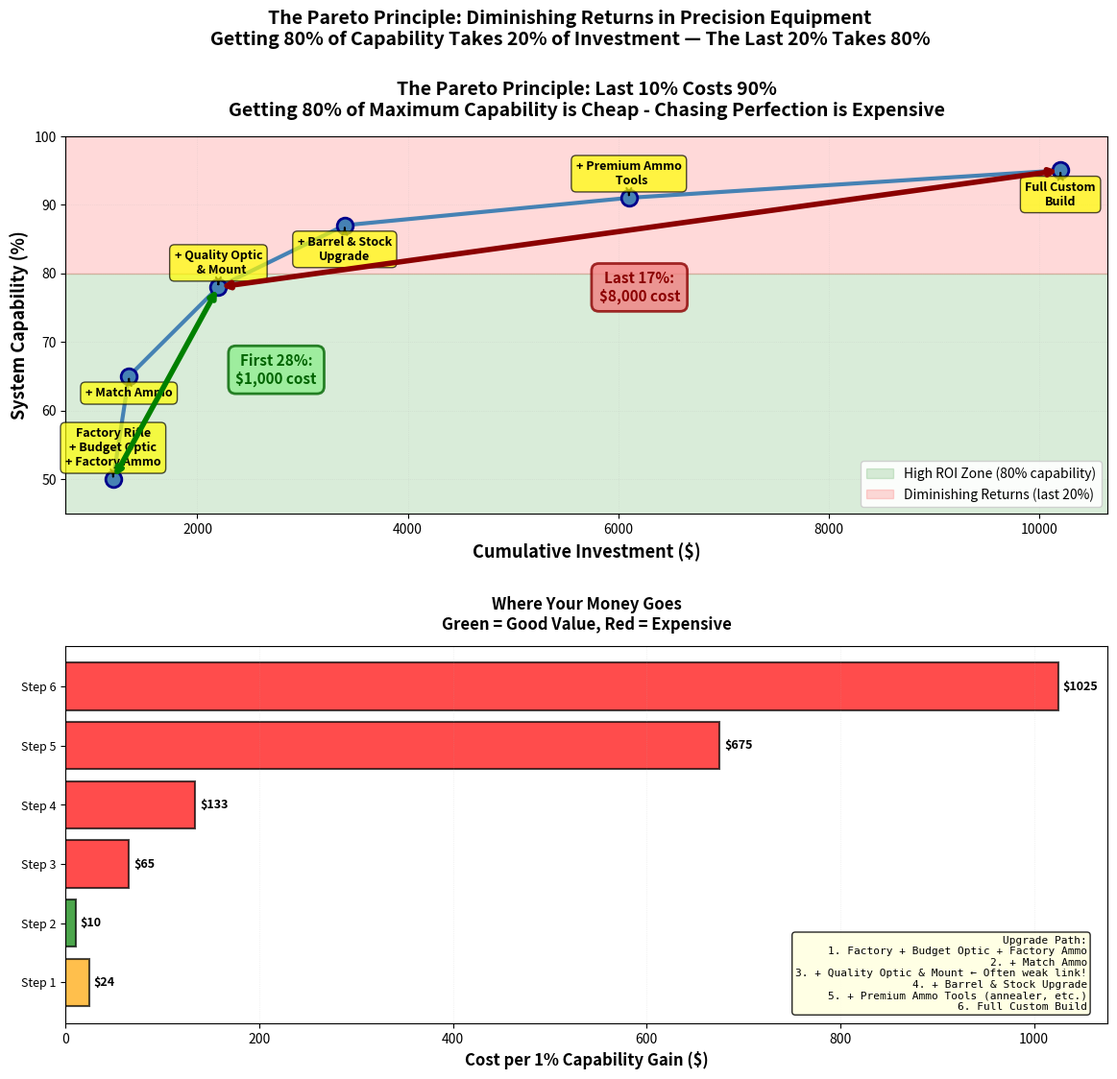

Here is the Python script that generated this plot: (Note: this script raises an exception after producing the figure.)
#!/usr/bin/env python3
"""
Plot 21: The Pareto Principle - Last 10% Costs 90% (Notebook 09)
Shows how the final increments of precision improvement require disproportionate investment.

Educational Purpose:
Demonstrates the Pareto Principle (80/20 rule) in precision shooting: getting 80% of
maximum capability requires ~20% of maximum investment, but the final 20% of capability
requires 80% of investment. Emphasizes testing to identify YOUR limiting factor.
"""

import numpy as np
import matplotlib.pyplot as plt
from pathlib import Path

# Set random seed for reproducibility
np.random.seed(42)

# Define upgrade path with cumulative cost and capability
# Using "capability" (0-100%) instead of specific MOA to avoid equipment claims
upgrades = [
    # (name, cumulative_cost, capability_percent, notes)
    ('Factory Rifle\n+ Budget Optic\n+ Factory Ammo', 1200, 50,
     'Starting point:\n$800 rifle\n$250 optic/mount\n$1.50/rd ammo'),

    ('+ Match Ammo', 1350, 65,
     'Upgrade:\n$3.00/rd ammo\n+$150 for 50 rounds'),

    ('+ Quality Optic\n  & Mount', 2200, 78,
     'Upgrade:\n$850 optic/mount\nOften the weak link!'),

    ('+ Barrel & Stock\nUpgrade', 3400, 87,
     'Upgrade:\n$1200 work\nBarrel + bedding'),

    ('+ Premium Ammo\n  Tools', 6100, 91,
     'Upgrade:\n$2700 more\nAnnealer, lab scale,\npremium dies, etc.'),

    ('Full Custom\nBuild', 10200, 95,
     'Upgrade:\n$4100 more\nCustom action, trigger,\npremium barrel, stock'),
]

# Extract data
names = [u[0] for u in upgrades]
costs = [u[1] for u in upgrades]
capabilities = [u[2] for u in upgrades]
notes = [u[3] for u in upgrades]

# Create figure with two panels
fig, (ax1, ax2) = plt.subplots(2, 1, figsize=(14, 12))
fig.subplots_adjust(hspace=0.35)
ax1.plot(costs, capabilities, 'o-', color='steelblue', linewidth=3,
         markersize=12, markeredgecolor='darkblue', markeredgewidth=2)

# Annotate each upgrade
for i, (cost, cap, name) in enumerate(zip(costs, capabilities, names)):
    offset_y = 8 if i % 2 == 0 else -8
    va = 'bottom' if i % 2 == 0 else 'top'

    ax1.annotate(name, xy=(cost, cap),
                xytext=(0, offset_y), textcoords='offset points',
                fontsize=9, fontweight='bold', ha='center', va=va,
                bbox=dict(boxstyle='round,pad=0.4', facecolor='yellow',
                         alpha=0.7, edgecolor='black', linewidth=1),
                arrowprops=dict(arrowstyle='->', color='black', lw=1.5))

# Highlight the Pareto zones
ax1.axhspan(0, 80, alpha=0.15, color='green', label='High ROI Zone (80% capability)')
ax1.axhspan(80, 100, alpha=0.15, color='red', label='Diminishing Returns (last 20%)')

# Add cost comparison annotation
ax1.annotate('', xy=(2200, 78), xytext=(1200, 50),
             arrowprops=dict(arrowstyle='<->', color='green', lw=4))
ax1.text(2750, 64, 'First 28%:\n$1,000 cost',
         fontsize=11, fontweight='bold', color='darkgreen', ha='center',
         bbox=dict(boxstyle='round,pad=0.5', facecolor='lightgreen',
                  alpha=0.8, edgecolor='darkgreen', linewidth=2))

ax1.annotate('', xy=(10200, 95), xytext=(2200, 78),
             arrowprops=dict(arrowstyle='<->', color='darkred', lw=4))
ax1.text(6200, 76, 'Last 17%:\n$8,000 cost',
         fontsize=11, fontweight='bold', color='darkred', ha='center',
         bbox=dict(boxstyle='round,pad=0.5', facecolor='lightcoral',
                  alpha=0.8, edgecolor='darkred', linewidth=2))

ax1.set_xlabel('Cumulative Investment ($)', fontsize=13, fontweight='bold')
ax1.set_ylabel('System Capability (%)', fontsize=13, fontweight='bold')
ax1.set_title('The Pareto Principle: Last 10% Costs 90%\n'
              'Getting 80% of Maximum Capability is Cheap - Chasing Perfection is Expensive',
              fontsize=14, fontweight='bold', pad=15)
ax1.grid(True, alpha=0.3, linestyle=':', linewidth=0.5)
ax1.set_ylim(45, 100)
ax1.legend(loc='lower right', fontsize=10, framealpha=0.9)

# Panel 2: Cost efficiency ($ per 1% capability gain)
incremental_costs = [costs[0]] + [costs[i] - costs[i-1] for i in range(1, len(costs))]
incremental_caps = [capabilities[0]] + [capabilities[i] - capabilities[i-1] for i in range(1, len(capabilities))]
efficiency = [cost/cap if cap > 0 else 0 for cost, cap in zip(incremental_costs, incremental_caps)]

colors = ['green' if e < 20 else 'orange' if e < 50 else 'red' for e in efficiency]
positions = np.arange(len(efficiency))

bars = ax2.barh(positions, efficiency, color=colors, edgecolor='black',
                linewidth=1.5, alpha=0.7)

ax2.set_yticks(positions)
ax2.set_yticklabels([f'Step {i+1}' for i in range(len(efficiency))], fontsize=9)
ax2.set_xlabel('Cost per 1% Capability Gain ($)', fontsize=12, fontweight='bold')
ax2.set_title('Where Your Money Goes\nGreen = Good Value, Red = Expensive',
              fontsize=12, fontweight='bold', pad=12)
ax2.grid(True, alpha=0.3, linestyle=':', linewidth=0.5, axis='x')

# Add value labels with dynamic positioning
for i, eff in enumerate(efficiency):
    # Position label to the right of bar, with padding
    label_x = max(eff + 5, 15)  # Ensure minimum distance from left edge
    ax2.text(label_x, i, f'${eff:.0f}',
             fontsize=9, fontweight='bold', va='center', ha='left')

# Add upgrade path annotation box (positioned to avoid bar overlap)
upgrade_details = (
    'Upgrade Path:\n'
    '1. Factory + Budget Optic + Factory Ammo\n'
    '2. + Match Ammo\n'
    '3. + Quality Optic & Mount ← Often weak link!\n'
    '4. + Barrel & Stock Upgrade\n'
    '5. + Premium Ammo Tools (annealer, etc.)\n'
    '6. Full Custom Build'
)
ax2.text(0.98, 0.03, upgrade_details,
         transform=ax2.transAxes,
         fontsize=8, verticalalignment='bottom', horizontalalignment='right',
         bbox=dict(boxstyle='round', facecolor='lightyellow', alpha=0.85,
                  edgecolor='black', linewidth=1),
         family='monospace')

# Overall title
fig.suptitle('The Pareto Principle: Diminishing Returns in Precision Equipment\n'
             'Getting 80% of Capability Takes 20% of Investment — The Last 20% Takes 80%',
             fontsize=14, fontweight='bold', y=0.99)

# Save the figure
output_path = Path(__file__).parent.parent / 'lessons' / 'static' / 'nb09_plot21_component_quality_vs_precision.png'
output_path.parent.mkdir(parents=True, exist_ok=True)
plt.savefig(output_path, dpi=300, bbox_inches='tight')
print(f"Saved: {output_path}")

# Also display if running interactively
# plt.show()
